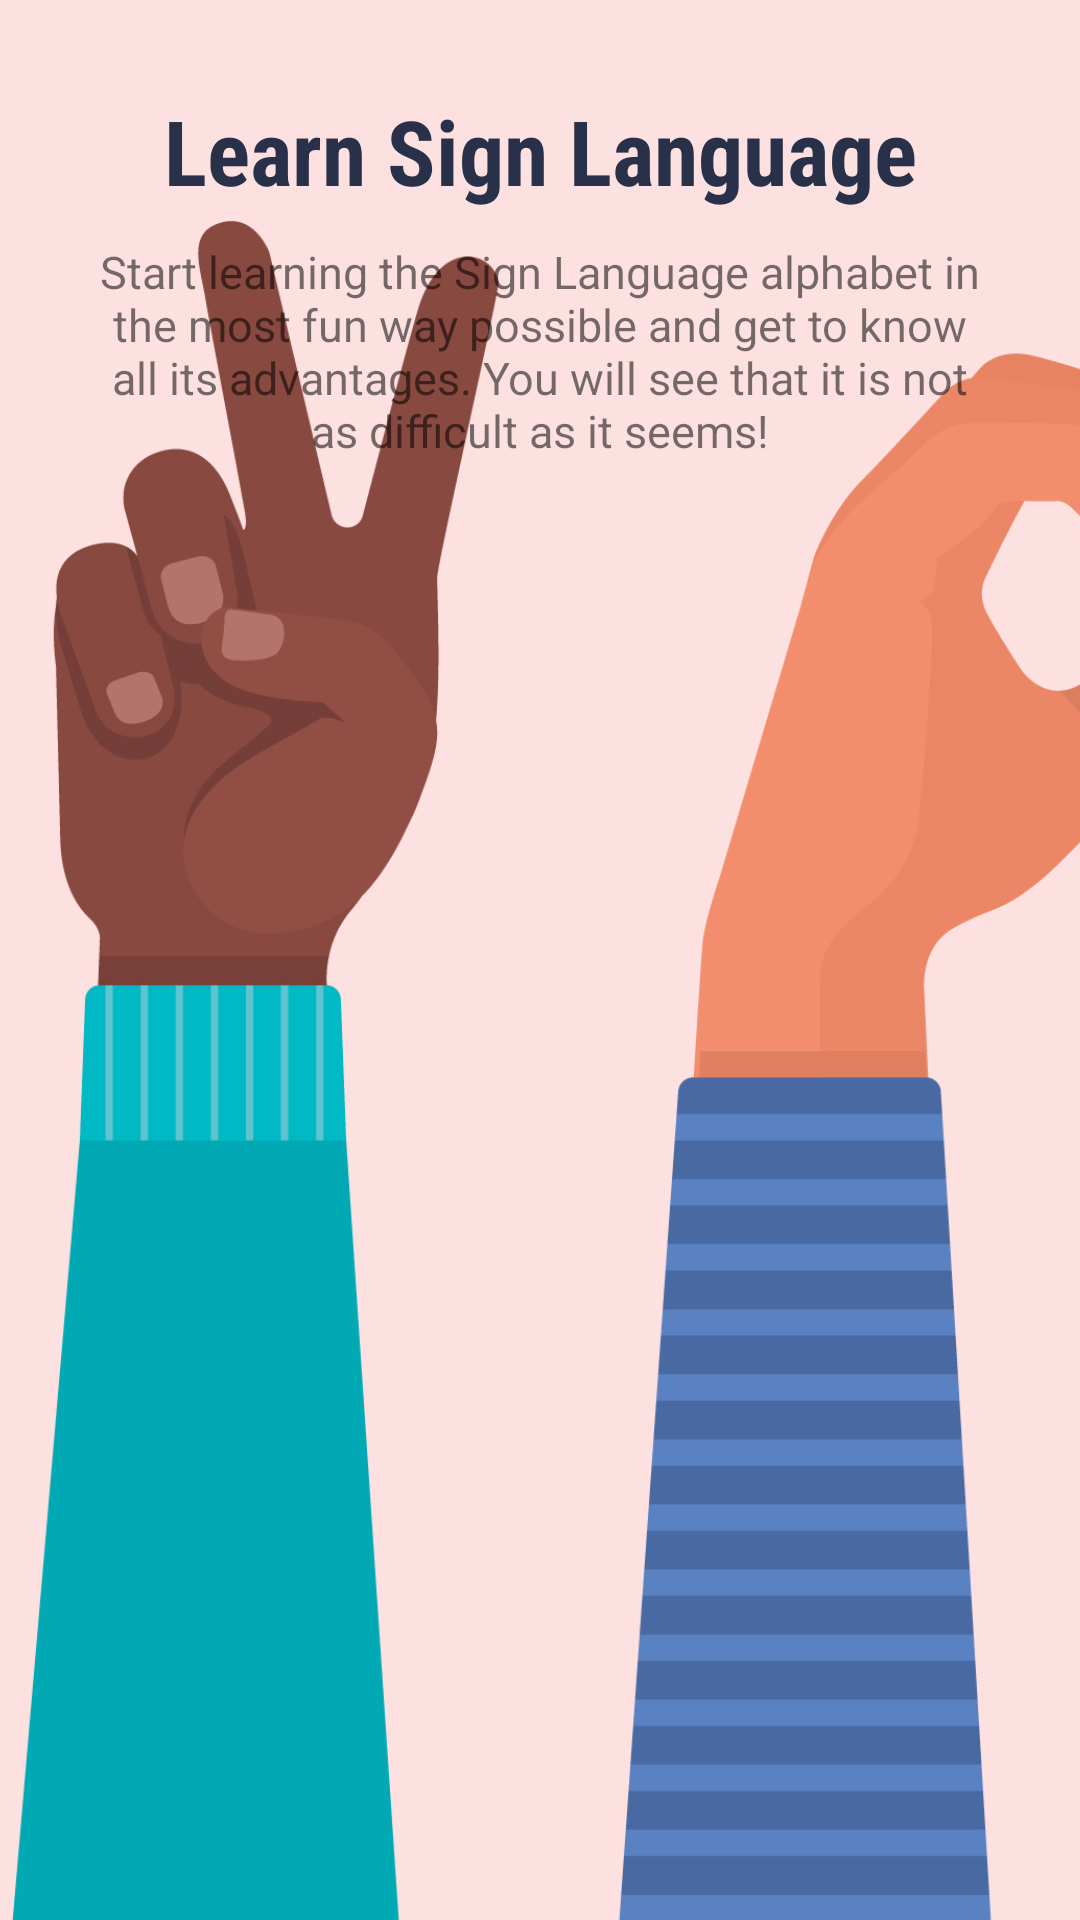

The Android layout XML behind this screen, and the referenced resources:
<!-- AndroidManifest.xml: application theme Theme.SignLanguageDetectionApp -->
<!-- res/layout/slides_layout.xml -->
<?xml version="1.0" encoding="utf-8"?>
<androidx.constraintlayout.widget.ConstraintLayout xmlns:android="http://schemas.android.com/apk/res/android"
    xmlns:app="http://schemas.android.com/apk/res-auto"
    xmlns:tools="http://schemas.android.com/tools"
    android:layout_width="match_parent"
    android:layout_height="match_parent">

    <ImageView
        android:id="@+id/first_slide_bg"
        android:layout_width="1000dp"
        android:layout_height="731dp"
        android:layout_marginStart="-80dp"
        app:srcCompat="@drawable/hands_spelling_word_vote_in_sign_language"
        app:layout_constraintStart_toStartOf="parent"
        app:layout_constraintBottom_toBottomOf="parent"/>

    <TextView
        android:id="@+id/first_slide_title"
        android:layout_width="wrap_content"
        android:layout_height="wrap_content"
        android:fontFamily="sans-serif-condensed"
        android:text="@string/first_slide_title"
        android:textSize="30sp"
        android:textStyle="bold"
        android:textColor="@color/dark_gray_blue"
        app:layout_constraintBottom_toBottomOf="parent"
        app:layout_constraintEnd_toEndOf="parent"
        app:layout_constraintStart_toStartOf="parent"
        app:layout_constraintTop_toTopOf="parent"
        app:layout_constraintVertical_bias="0.05" />

    <TextView
        android:id="@+id/first_slide_desc"
        android:layout_width="wrap_content"
        android:layout_height="wrap_content"
        android:fontFamily="sans-serif"
        android:paddingLeft="30dp"
        android:paddingTop="10dp"
        android:paddingRight="30dp"
        android:text="@string/first_slide_desc"
        android:textAlignment="center"
        android:textSize="15sp"
        app:layout_constraintEnd_toEndOf="parent"
        app:layout_constraintStart_toStartOf="parent"
        app:layout_constraintTop_toBottomOf="@+id/first_slide_title" />


</androidx.constraintlayout.widget.ConstraintLayout>
<!-- resources referenced by this layout -->
<resources>
  <color name="dark_gray_blue">#283149</color>
  <!-- drawable hands_spelling_word_vote_in_sign_language: jpg bitmap (drawable-normal, 455374 bytes) -->
  <string name="first_slide_desc">Start learning the Sign Language alphabet in the most fun way possible and get to know all its advantages. You will see that it is not as difficult as it seems!</string>
  <string name="first_slide_title">Learn Sign Language</string>
  <style name="Theme.SignLanguageDetectionApp" parent="Theme.AppCompat.DayNight.NoActionBar">
          
          <item name="colorPrimary">@color/gray_blue</item>
          <item name="colorPrimaryVariant">@color/dark_gray_blue</item>
          <item name="colorOnPrimary">@color/neon_pink</item>
          
          <item name="colorSecondary">@color/teal_200</item>
          <item name="colorSecondaryVariant">@color/teal_700</item>
          <item name="colorOnSecondary">@color/black</item>
          
          <item name="android:statusBarColor" tools:targetApi="l">?attr/colorPrimaryVariant</item>
          
      </style>
  <color name="gray_blue">#404B69</color>
  <color name="neon_pink">#F73859</color>
  <color name="teal_200">#FF03DAC5</color>
  <color name="teal_700">#FF018786</color>
  <color name="black">#000000</color>
</resources>
